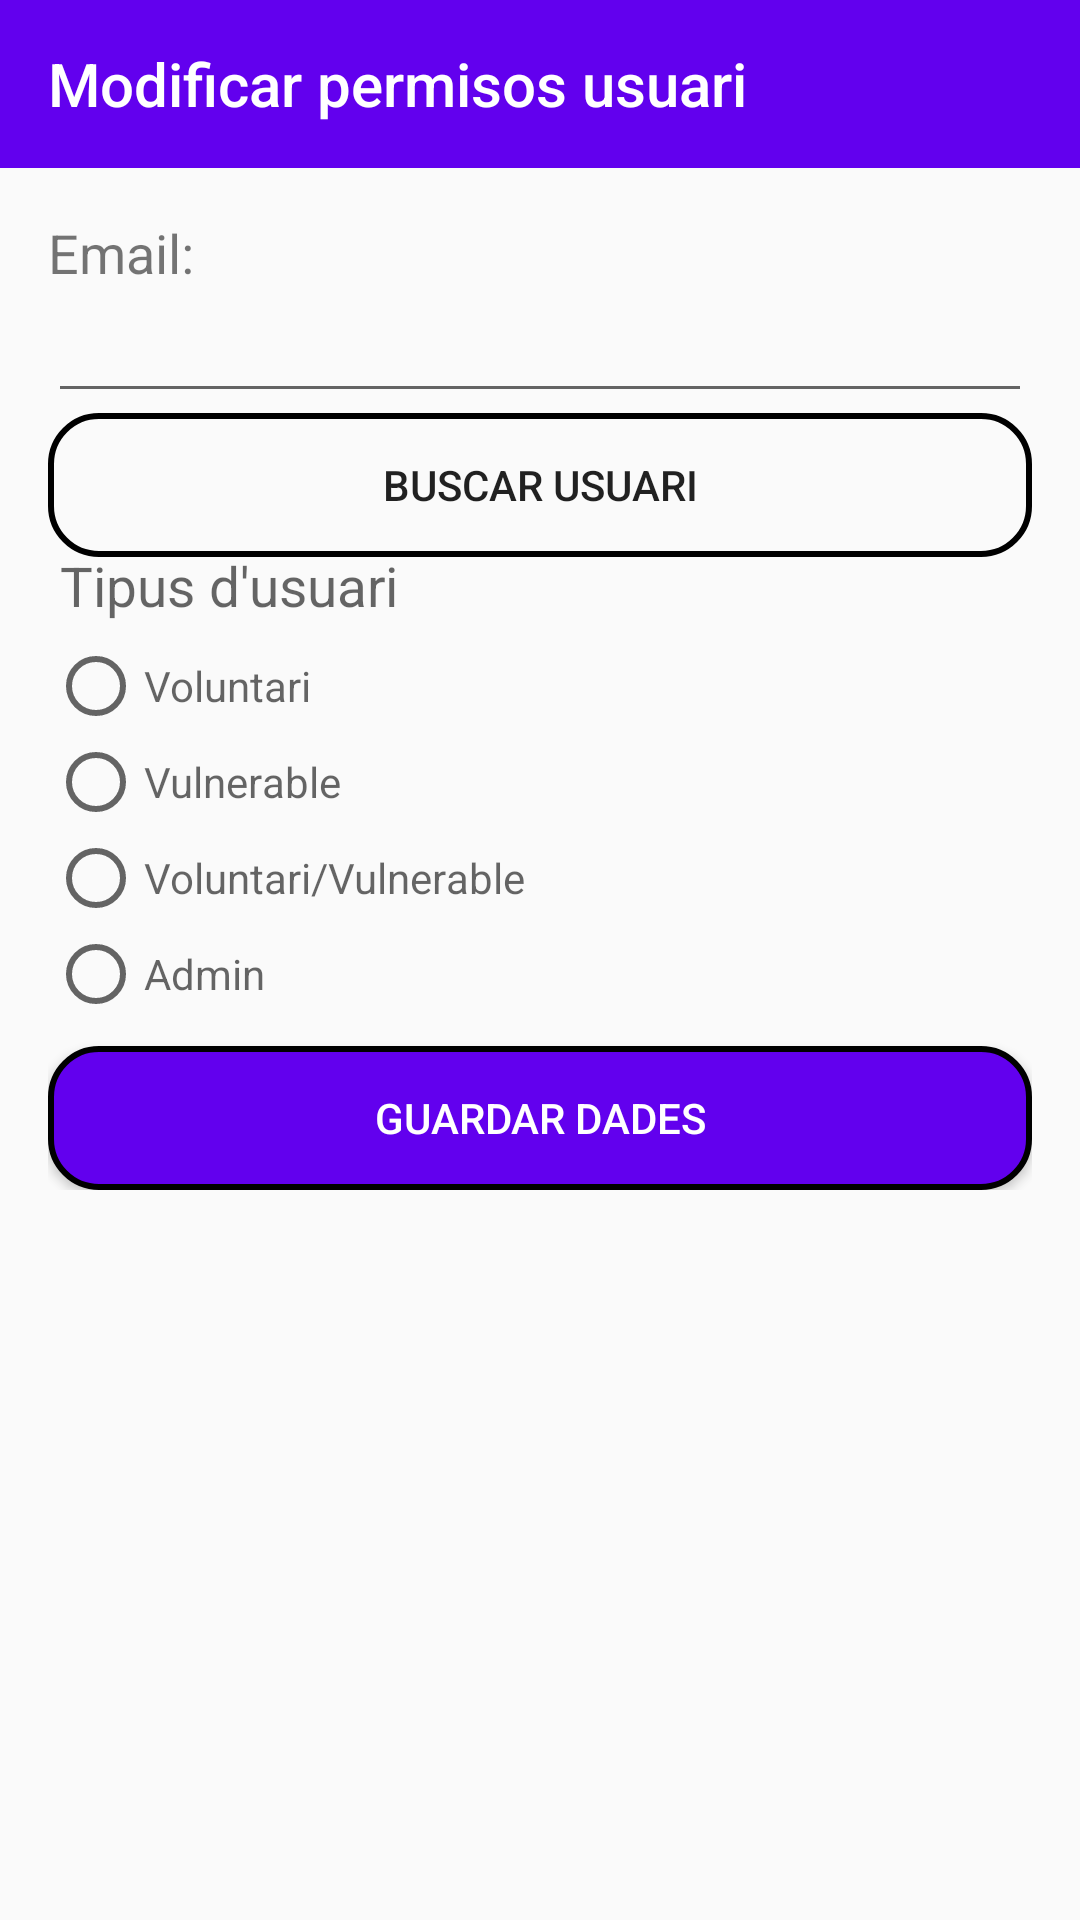

Reconstruct the res/layout file that produces this screen, plus the resources it refers to.
<!-- AndroidManifest.xml: application theme AppTheme -->
<!-- res/layout/activity_modify_permissions.xml -->
<?xml version="1.0" encoding="utf-8"?>
<androidx.constraintlayout.widget.ConstraintLayout xmlns:android="http://schemas.android.com/apk/res/android"
    xmlns:app="http://schemas.android.com/apk/res-auto"
    xmlns:tools="http://schemas.android.com/tools"
    android:layout_width="match_parent"
    android:layout_height="match_parent"
    tools:context=".ui.main.activity.user.ModifyPermissionsActivity">

    <LinearLayout
        android:layout_width="match_parent"
        android:layout_height="match_parent"
        android:orientation="vertical"
        app:layout_constraintBottom_toBottomOf="parent"
        app:layout_constraintEnd_toEndOf="parent"
        app:layout_constraintHorizontal_bias="0.0"
        app:layout_constraintStart_toStartOf="parent"
        app:layout_constraintTop_toTopOf="parent"
        app:layout_constraintVertical_bias="0.0">

        <androidx.appcompat.widget.Toolbar
            android:id="@+id/toolbarModifyUser"
            android:layout_width="match_parent"
            android:layout_height="?attr/actionBarSize"
            android:background="?attr/colorPrimary"
            app:layout_constraintStart_toStartOf="parent"
            app:layout_constraintTop_toTopOf="parent"
            app:navigationIcon="@drawable/go_back_icon"
            app:title="Modificar permisos usuari"
            app:titleTextColor="@android:color/background_light" />

        <LinearLayout
            android:layout_width="match_parent"
            android:layout_height="wrap_content"
            android:layout_marginStart="16dp"
            android:layout_marginTop="16dp"
            android:layout_marginEnd="16dp"
            android:orientation="vertical">

            <TextView
                android:id="@+id/emailTextModify"
                android:layout_width="match_parent"
                android:layout_height="wrap_content"
                android:text="Email:"
                android:textSize="18dp" />

            <EditText
                android:id="@+id/emailEditTextModify"
                android:layout_width="match_parent"
                android:layout_height="wrap_content"
                android:textSize="18dp" />


            <Button
                android:id="@+id/buttonsearchUser"
                android:layout_width="match_parent"
                android:layout_height="wrap_content"
                android:background="@drawable/button_rounded"
                android:text="Buscar usuari"
                android:textAlignment="center" />


            <LinearLayout
                android:layout_width="match_parent"
                android:layout_height="match_parent"
                android:gravity="top"
                android:orientation="vertical">

                <TextView
                    android:id="@+id/typeTextModify"
                    android:layout_width="wrap_content"
                    android:layout_height="wrap_content"
                    android:ems="10"
                    android:hint="Tipus d'usuari"
                    android:inputType="textPersonName"
                    android:paddingStart="22dp"
                    android:scaleX="1.3"
                    android:scaleY="1.3"
                    android:textColor="@android:color/black" />

                <Space
                    android:layout_width="match_parent"
                    android:layout_height="8dp" />

                <RadioGroup
                    android:id="@+id/radioGroupButtonModify"
                    android:layout_width="match_parent"
                    android:layout_height="match_parent">

                    <RadioButton
                        android:id="@+id/voluntariradioButtonModify"
                        android:layout_width="match_parent"
                        android:layout_height="wrap_content"
                        android:checked="false"
                        android:hint="Voluntari" />

                    <RadioButton
                        android:id="@+id/vulnerableradioButtonModify"
                        android:layout_width="match_parent"
                        android:layout_height="wrap_content"
                        android:checked="false"
                        android:hint="Vulnerable" />

                    <RadioButton
                        android:id="@+id/bothradioButtonModify"
                        android:layout_width="match_parent"
                        android:layout_height="wrap_content"
                        android:checked="false"
                        android:hint="Voluntari/Vulnerable" />

                    <RadioButton
                        android:id="@+id/adminradioButtonModify"
                        android:layout_width="match_parent"
                        android:layout_height="wrap_content"
                        android:checked="false"
                        android:hint="Admin" />
                </RadioGroup>
            </LinearLayout>

            <LinearLayout
                android:layout_width="match_parent"
                android:layout_height="match_parent"
                android:layout_gravity="bottom"
                android:orientation="vertical">

                <Space
                    android:layout_width="match_parent"
                    android:layout_height="8dp" />


                <Button
                    android:id="@+id/saveProfileButtonModify"
                    android:layout_width="match_parent"
                    android:layout_height="wrap_content"
                    android:layout_weight="1"
                    android:background="@drawable/button_rounded_color"
                    android:text="Guardar dades"
                    android:textAlignment="center"
                    android:textColor="@android:color/white" />
            </LinearLayout>
        </LinearLayout>
    </LinearLayout>
</androidx.constraintlayout.widget.ConstraintLayout>
<!-- resources referenced by this layout -->
<resources>
  <!-- drawable button_rounded (drawable) -->
  <?xml version="1.0" encoding="utf-8"?>
  <shape xmlns:android="http://schemas.android.com/apk/res/android">
      <corners android:radius="16dp" />
      <stroke android:width="2dp" />
  </shape>
  <!-- drawable button_rounded_color (drawable) -->
  <?xml version="1.0" encoding="utf-8"?>
  <shape xmlns:android="http://schemas.android.com/apk/res/android">
      <corners android:radius="16dp" />
      <solid android:color="@color/colorPrimary" />
      <stroke android:width="2dp" />
  </shape>
  <style name="AppTheme" parent="Theme.AppCompat.Light.NoActionBar">
          
          <item name="colorPrimary">@color/colorPrimary</item>
          <item name="colorPrimaryDark">@color/colorPrimaryDark</item>
          <item name="colorAccent">@color/colorAccent</item>
      </style>
  <color name="colorPrimary">#6200EE</color>
  <color name="colorPrimaryDark">#3700B3</color>
  <color name="colorAccent">#03DAC5</color>
</resources>
